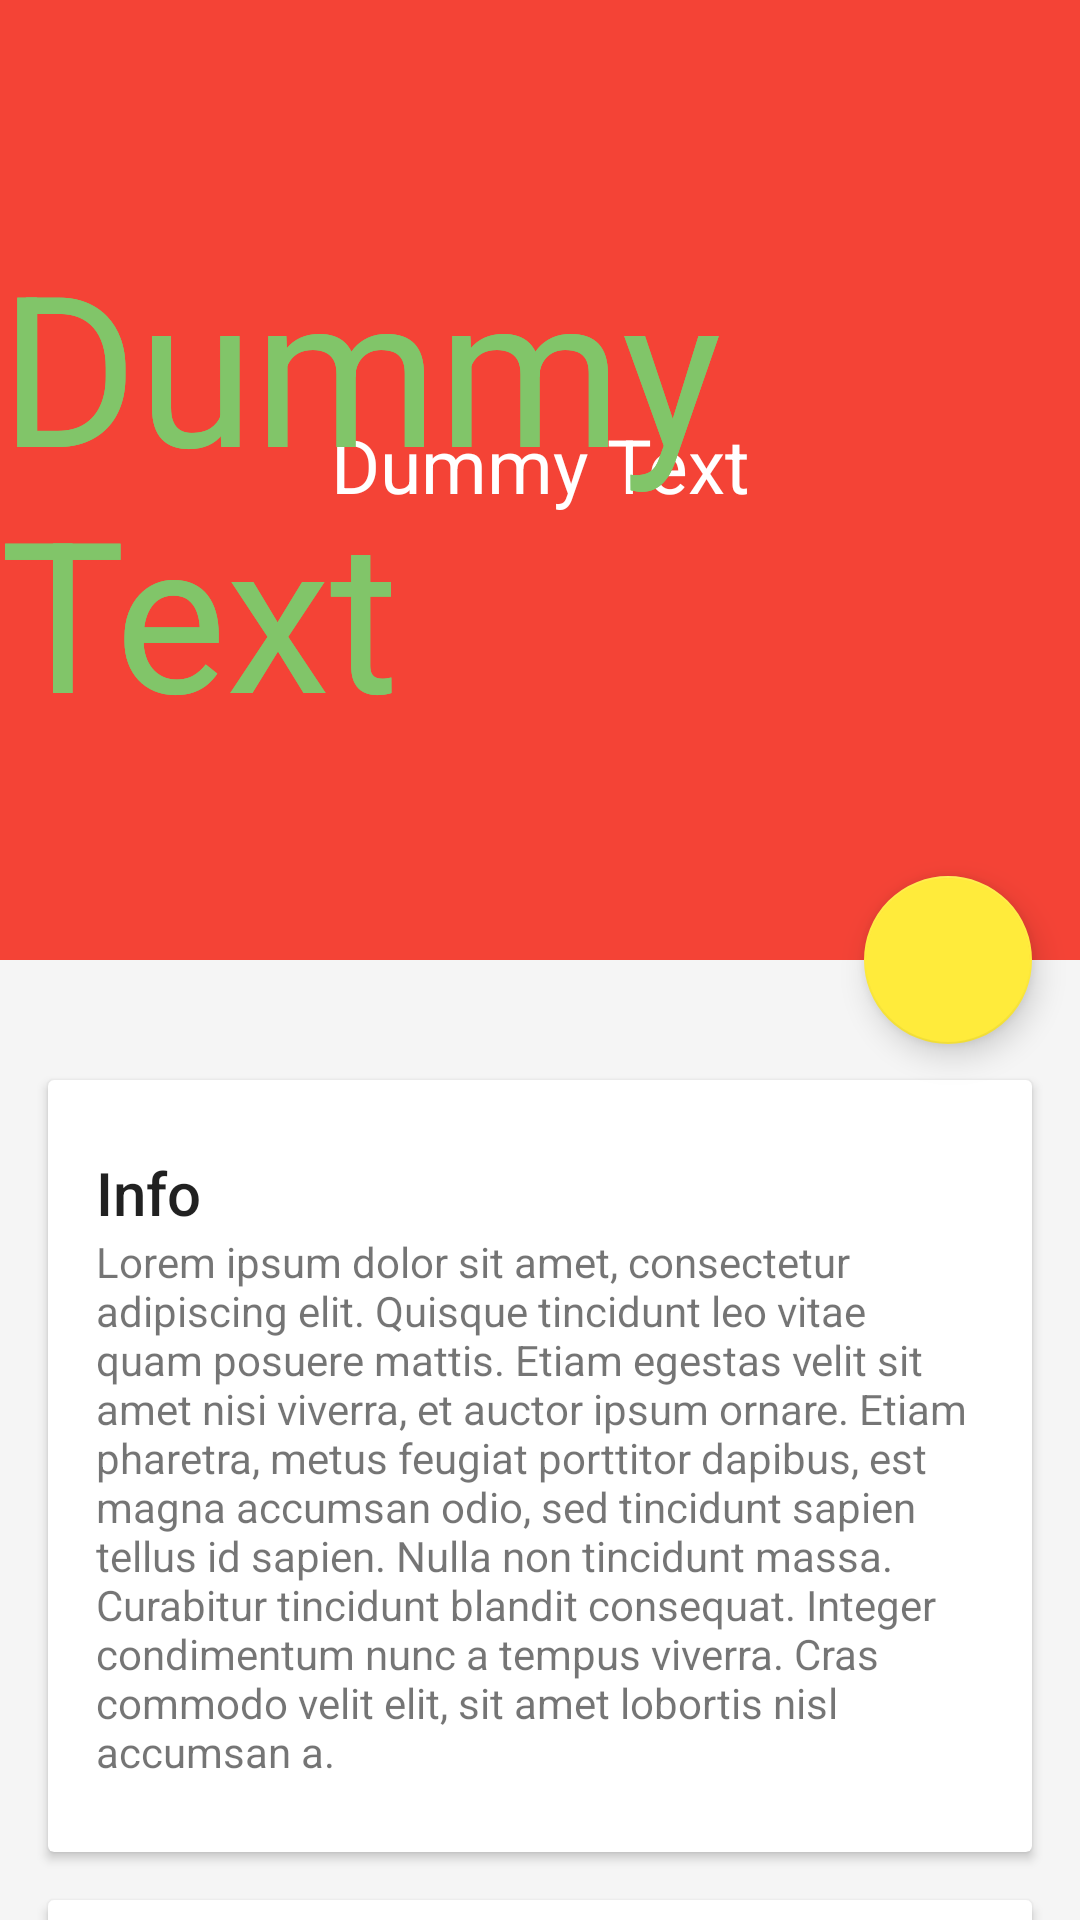

Here is an Android app screen rendered from its layout file. Give the layout XML and the strings, colors and styles it references.
<!-- AndroidManifest.xml: activity theme RecipeAppTheme -->
<!-- res/layout/activity_recipe.xml -->
<?xml version="1.0" encoding="utf-8"?>
<android.support.design.widget.CoordinatorLayout xmlns:android="http://schemas.android.com/apk/res/android"
    xmlns:app="http://schemas.android.com/apk/res-auto"
    xmlns:tools="http://schemas.android.com/tools"
    android:id="@+id/content_main"
    android:layout_width="match_parent"
    android:layout_height="match_parent"
    android:fitsSystemWindows="true">

    <android.support.design.widget.AppBarLayout
        android:id="@+id/appbar"
        android:layout_width="match_parent"
        android:layout_height="@dimen/detail_backdrop_height"
        android:fitsSystemWindows="true"
        android:theme="@style/ThemeOverlay.AppCompat.Dark.ActionBar">

        <android.support.design.widget.CollapsingToolbarLayout
            android:id="@+id/collapsing_toolbar"
            android:layout_width="match_parent"
            android:layout_height="match_parent"
            android:fitsSystemWindows="true"
            app:contentScrim="?attr/colorPrimary"
            app:expandedTitleMarginEnd="64dp"
            app:expandedTitleMarginStart="48dp"
            app:layout_scrollFlags="scroll|exitUntilCollapsed">

            <ImageView
                android:id="@+id/backdrop"
                android:layout_width="match_parent"
                android:layout_height="match_parent"
                android:alpha="0.5"
                android:fitsSystemWindows="true"
                android:scaleType="centerCrop"
                android:src="@drawable/ic_menu_camera"
                android:transitionName="recipeImage"
                app:layout_collapseMode="parallax" />

            <RelativeLayout
                android:layout_width="match_parent"
                android:layout_height="170dp"
                android:layout_gravity="center">

                <TextView
                    android:id="@+id/quote"
                    android:layout_width="match_parent"
                    android:layout_height="160dp"
                    android:gravity="center"
                    android:lineSpacingMultiplier="1.2"
                    android:text="Dummy Text"
                    android:textColor="#FFFFFF"
                    android:textSize="25sp" />

                <TextView
                    android:layout_width="wrap_content"
                    android:layout_height="wrap_content"
                    android:layout_alignLeft="@+id/quote"
                    android:layout_alignParentTop="true"
                    android:layout_alignStart="@id/quote"
                    android:text="Dummy Text"
                    android:textColor="#81C569"
                    android:textSize="70sp" />

                <TextView
                    android:layout_width="wrap_content"
                    android:layout_height="wrap_content"
                    android:layout_alignLeft="@+id/quote"
                    android:layout_alignParentTop="true"
                    android:layout_alignStart="@id/quote"
                    android:text="Dummy Text"
                    android:textColor="#81C569"
                    android:textSize="70sp" />

            </RelativeLayout>

            <android.support.v7.widget.Toolbar
                android:id="@+id/toolbar"
                android:layout_width="match_parent"
                android:layout_height="?attr/actionBarSize"
                app:layout_collapseMode="pin"
                app:popupTheme="@style/ThemeOverlay.AppCompat.Light"></android.support.v7.widget.Toolbar>

        </android.support.design.widget.CollapsingToolbarLayout>

    </android.support.design.widget.AppBarLayout>

    <android.support.v4.widget.NestedScrollView
        android:layout_width="match_parent"
        android:layout_height="match_parent"
        android:id="@+id/nested_view"
        app:layout_behavior="@string/appbar_scrolling_view_behavior">

        <LinearLayout
            android:layout_width="match_parent"
            android:layout_height="match_parent"
            android:orientation="vertical"
            android:paddingTop="24dp">

            <android.support.v7.widget.CardView
                android:layout_width="match_parent"
                android:layout_height="wrap_content"
                android:layout_margin="@dimen/card_margin">

                <LinearLayout
                    style="@style/Widget.CardContent"
                    android:layout_width="match_parent"
                    android:layout_height="wrap_content">

                    <TextView
                        android:layout_width="match_parent"
                        android:layout_height="wrap_content"
                        android:text="Info"
                        android:textAppearance="@style/TextAppearance.AppCompat.Title" />

                    <TextView
                        android:layout_width="match_parent"
                        android:layout_height="wrap_content"
                        android:text="@string/lorem_ipsum" />

                </LinearLayout>

            </android.support.v7.widget.CardView>

            <android.support.v7.widget.CardView
                android:layout_width="match_parent"
                android:layout_height="wrap_content"
                android:layout_marginBottom="@dimen/card_margin"
                android:layout_marginLeft="@dimen/card_margin"
                android:layout_marginRight="@dimen/card_margin">

                <LinearLayout
                    style="@style/Widget.CardContent"
                    android:layout_width="match_parent"
                    android:layout_height="wrap_content">

                    <TextView
                        android:layout_width="match_parent"
                        android:layout_height="wrap_content"
                        android:text="Friends"
                        android:textAppearance="@style/TextAppearance.AppCompat.Title" />

                    <TextView
                        android:layout_width="match_parent"
                        android:layout_height="wrap_content"
                        android:text="@string/lorem_ipsum" />

                </LinearLayout>

            </android.support.v7.widget.CardView>

            <android.support.v7.widget.CardView
                android:layout_width="match_parent"
                android:layout_height="wrap_content"
                android:layout_marginBottom="@dimen/card_margin"
                android:layout_marginLeft="@dimen/card_margin"
                android:layout_marginRight="@dimen/card_margin">

                <LinearLayout
                    style="@style/Widget.CardContent"
                    android:layout_width="match_parent"
                    android:layout_height="wrap_content">

                    <TextView
                        android:layout_width="match_parent"
                        android:layout_height="wrap_content"
                        android:text="Related"
                        android:textAppearance="@style/TextAppearance.AppCompat.Title" />

                    <TextView
                        android:layout_width="match_parent"
                        android:layout_height="wrap_content"
                        android:text="@string/lorem_ipsum" />

                </LinearLayout>

            </android.support.v7.widget.CardView>

        </LinearLayout>



    </android.support.v4.widget.NestedScrollView>

    <android.support.design.widget.FloatingActionButton
        android:layout_width="wrap_content"
        android:layout_height="wrap_content"
        android:layout_margin="@dimen/fab_margin"
        android:clickable="true"
        android:id="@+id/recipe_fab"
        android:src="@drawable/ic_discuss"
        app:layout_anchor="@id/appbar"
        app:layout_anchorGravity="bottom|right|end" />

</android.support.design.widget.CoordinatorLayout>
<!-- resources referenced by this layout -->
<resources>
  <dimen name="card_margin">16dp</dimen>
  <dimen name="detail_backdrop_height">320dp</dimen>
  <dimen name="fab_margin">16dp</dimen>
  <string name="lorem_ipsum">Lorem ipsum dolor sit amet, consectetur adipiscing elit.
        Quisque tincidunt leo vitae quam posuere mattis. Etiam egestas velit sit amet nisi viverra, et auctor ipsum ornare.
        Etiam pharetra, metus feugiat porttitor dapibus, est magna accumsan odio, sed tincidunt sapien tellus id sapien.
        Nulla non tincidunt massa. Curabitur tincidunt blandit consequat. Integer condimentum nunc a tempus viverra.
        Cras commodo velit elit, sit amet lobortis nisl accumsan a.</string>
  <style name="Widget.CardContent" parent="android:Widget">
          <item name="android:paddingLeft">16dp</item>
          <item name="android:paddingRight">16dp</item>
          <item name="android:paddingTop">24dp</item>
          <item name="android:paddingBottom">24dp</item>
          <item name="android:orientation">vertical</item>
      </style>
  <style name="RecipeAppTheme" parent="Theme.AppCompat.Light.NoActionBar">
          
          <item name="colorPrimary">@color/colorPrimary</item>
          <item name="colorPrimaryDark">@color/colorPrimaryDark</item>
          <item name="colorAccent">@color/colorAccent</item>
          <item name="android:statusBarColor">@android:color/transparent</item>
          <item name="android:windowBackground">@color/window_background</item>
      </style>
  <color name="colorPrimary">#F44336</color>
  <color name="colorPrimaryDark">#D32F2F</color>
  <color name="colorAccent">#FFEB3B</color>
  <color name="window_background">#FFF5F5F5</color>
</resources>
